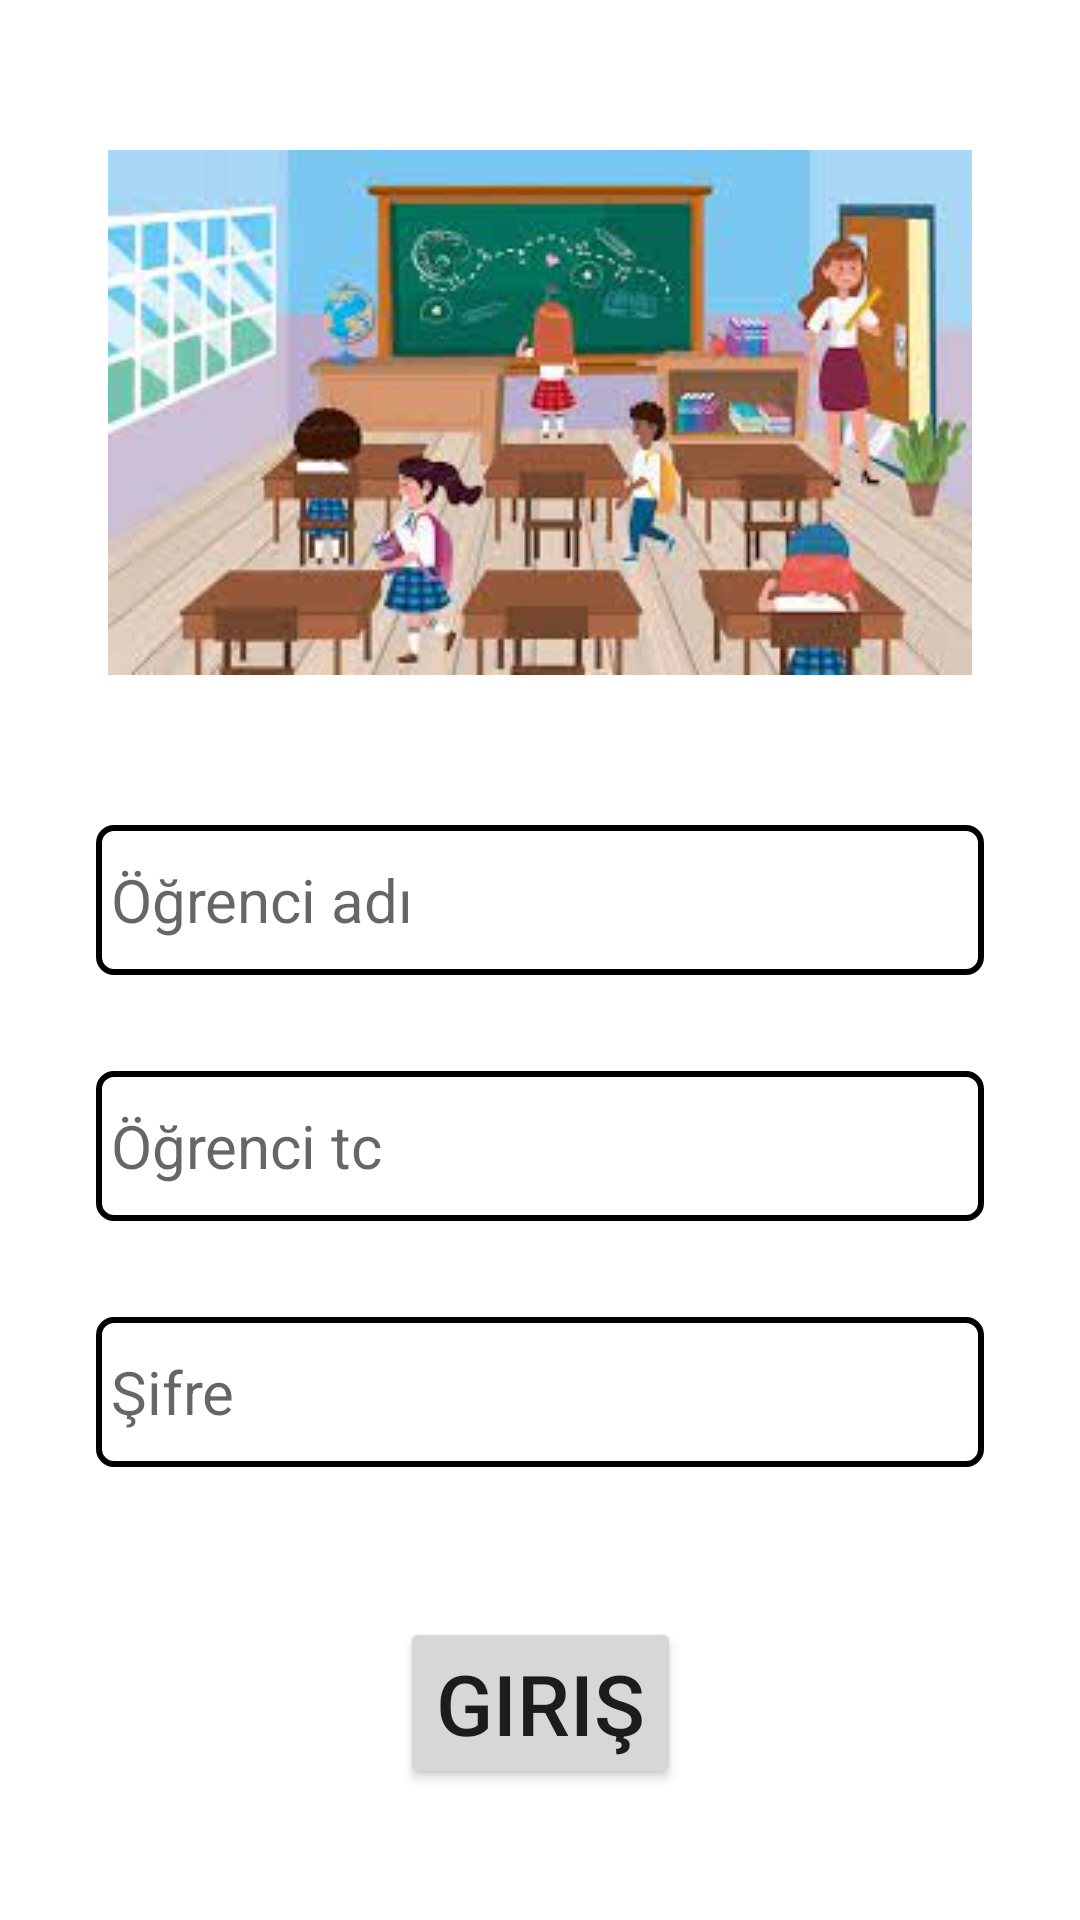

Layout XML and referenced resources for this Android screen:
<!-- AndroidManifest.xml: application theme Theme.SistersLabAkademiUygulamaDersi -->
<!-- res/layout/activity_ornek3.xml -->
<?xml version="1.0" encoding="utf-8"?>
<androidx.constraintlayout.widget.ConstraintLayout xmlns:android="http://schemas.android.com/apk/res/android"
    xmlns:app="http://schemas.android.com/apk/res-auto"
    xmlns:tools="http://schemas.android.com/tools"
    android:layout_width="match_parent"
    android:layout_height="match_parent"
    tools:context=".hafta4.soru3.Ornek3">

    <ImageView
        android:id="@+id/student_iv"
        android:layout_width="wrap_content"
        android:layout_height="wrap_content"
        android:layout_marginTop="50dp"
        android:src="@drawable/student"
        app:layout_constraintEnd_toEndOf="parent"
        app:layout_constraintStart_toStartOf="parent"
        app:layout_constraintTop_toTopOf="parent" />

    <EditText
        android:id="@+id/student_name_et"
        android:layout_width="match_parent"
        android:layout_height="50dp"
        android:layout_marginStart="32dp"
        android:layout_marginTop="50dp"
        android:layout_marginEnd="32dp"
        android:background="@drawable/layout_background"
        android:hint="@string/student_name"
        android:padding="5dp"
        android:textColor="@color/black"
        android:textSize="20sp"
        app:layout_constraintEnd_toEndOf="parent"
        app:layout_constraintStart_toStartOf="parent"
        app:layout_constraintTop_toBottomOf="@+id/student_iv" />

    <EditText
        android:id="@+id/student_tc_et"
        android:layout_width="match_parent"
        android:layout_height="50dp"
        android:layout_marginStart="32dp"
        android:layout_marginTop="32dp"
        android:layout_marginEnd="32dp"
        android:background="@drawable/layout_background"
        android:hint="@string/student_tc"
        android:inputType="number"
        android:padding="5dp"
        android:textColor="@color/black"
        android:textSize="20sp"
        app:layout_constraintEnd_toEndOf="parent"
        app:layout_constraintStart_toStartOf="parent"
        app:layout_constraintTop_toBottomOf="@+id/student_name_et" />

    <EditText
        android:id="@+id/student_password_et"
        android:layout_width="match_parent"
        android:layout_height="50dp"
        android:layout_marginStart="32dp"
        android:layout_marginTop="32dp"
        android:layout_marginEnd="32dp"
        android:background="@drawable/layout_background"
        android:hint="@string/student_password"
        android:inputType="textPassword"
        android:padding="5dp"
        android:textColor="@color/black"
        android:textSize="20sp"
        app:layout_constraintEnd_toEndOf="parent"
        app:layout_constraintStart_toStartOf="parent"
        app:layout_constraintTop_toBottomOf="@+id/student_tc_et" />

    <Button
        android:id="@+id/save_button"
        android:layout_width="wrap_content"
        android:layout_height="wrap_content"
        android:layout_marginTop="50dp"
        android:text="@string/login"
        android:textSize="28sp"
        app:layout_constraintEnd_toEndOf="parent"
        app:layout_constraintStart_toStartOf="parent"
        app:layout_constraintTop_toBottomOf="@+id/student_password_et" />


</androidx.constraintlayout.widget.ConstraintLayout>
<!-- resources referenced by this layout -->
<resources>
  <!-- drawable layout_background (drawable) -->
  <?xml version="1.0" encoding="utf-8"?>
  <shape xmlns:android="http://schemas.android.com/apk/res/android">
  
      <stroke android:color="@color/black" android:width="2dp"/>
      <corners android:radius="5dp"/>
  
  </shape>
  <!-- drawable student: jpg bitmap (drawable, 11169 bytes) -->
  <string name="login">Giriş</string>
  <string name="student_name">Öğrenci adı</string>
  <string name="student_password">Şifre</string>
  <string name="student_tc">Öğrenci tc</string>
  <style name="Theme.SistersLabAkademiUygulamaDersi" parent="Base.Theme.SistersLabAkademiUygulamaDersi" />
  <style name="Base.Theme.SistersLabAkademiUygulamaDersi" parent="Theme.MaterialComponents.Light.NoActionBar">
          
          
  
          <item name="windowActionBar">false</item>
          <item name="windowNoTitle">true</item>
      </style>
  <!-- not gathered from this repository: default colours our renderer supplied (Android Studio template values) -->
  <color name="black">#FF000000</color>
</resources>
